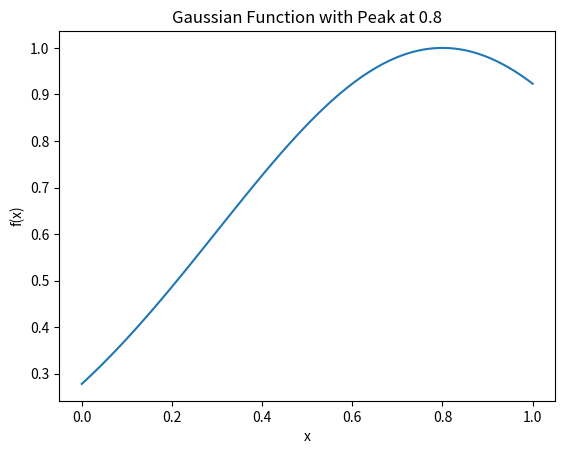

This chart was generated by the following Python code: (Note: this script raises an exception after producing the figure.)
import numpy as np
import matplotlib.pyplot as plt
from collections import defaultdict
import pandas as pd
import warnings
warnings.filterwarnings('ignore')

def get_theta(x, mu, sigma):
    """
    x: fraction of similar neighbours
    mu: optimal fraction of similar neighbours
    sigma: acceptance range
    """
    theta = np.exp(-((x - mu) ** 2) / (2 * sigma ** 2))
    return theta

def gaussian_function(x, mu, sigma):
    return np.exp(-((x - mu) ** 2) / (2 * sigma ** 2))

# Example usage:
x_values = np.linspace(0, 1, 100)
mu = 0.8  # Peak in the middle
sigma = 0.5  # Controls the width

y_values = gaussian_function(x_values, mu, sigma)

# You can plot the function to visualize it
import matplotlib.pyplot as plt

plt.plot(x_values, y_values)
plt.xlabel('x')
plt.ylabel('f(x)')
plt.title(f'Gaussian Function with Peak at {mu}')
plt.show()

from SALib.sample import saltelli
from SALib.analyze import sobol

import modules as modules
import model as model
from model import Schelling

def schelling_SA(num_runs, num_steps, burn_in_period, minority_pc, property_value_weight, alpha, mu_theta, sigma_theta, density):

    # initialize storage for parameters
    overall_desirability_entropy = []
    overall_agent_entropy = []
    overall_utility = []

    # run the model several times for the same parameter setting 
    for _ in range(num_runs):

        # initialize model
        models = Schelling(
            property_value_func=modules.property_value_quadrants,
            income_func=modules.income_func,
            desirability_func=modules.desirability_func,
            utility_func=modules.utility_func,
            price_func=modules.price_func,
            compute_similar_neighbours=modules.compute_similar_neighbours,
            calculate_gi_star = modules.calculate_gi_star,
            update_interested_agents_func = modules.update_interested_agents_concurrently,
            price_func_cap=modules.price_func_cap,
            height=20,
            width=20,
            radius=1,
            density=density,
            minority_pc=minority_pc,
            alpha=alpha,
            income_scale=1.5, # the scale by which the income is higher than the property value
            property_value_weight=property_value_weight,
            mu_theta = mu_theta,
            sigma_theta = sigma_theta,
            seed=42)

        # Run the model for a certain number of steps
        for _ in range(num_steps):
            models.step()

        # call necessary data collectors
        agent_data = models.datacollector.get_agent_vars_dataframe()
        model_data_entropy = models.datacollector.get_model_vars_dataframe()
    
        # Compute mean and standard deviation of entropies over time per run
        desirability_entropy = model_data_entropy['Desirability entropy'].to_numpy()
        # desirability_entropy_std = model_data_entropy['Desirability entropy'].std()
        mean_desirability_entropy = np.mean(desirability_entropy[burn_in_period::])
    
        agent_entropy = model_data_entropy['Agent entropy'].to_numpy()
        # agent_entropy_std = model_data_entropy['Agent entropy'].std()
        mean_agent_entropy = np.mean(agent_entropy[burn_in_period::])
        
        # Compute mean and standard deviation of utility per time step over each agent 
        utility_mean = agent_data.groupby(level='Step')['Utility'].mean()
        #utility_std = agent_data.groupby(level='Step')['Utility'].std()
    
        # Compute mean and standard deviation of utility over time 
        utility_mean = pd.DataFrame(utility_mean).to_numpy()
        #utility_std = pd.DataFrame(utility_std).to_numpy()
        mean_utility_interim = np.mean(utility_mean[burn_in_period::])

        # Append all results to storage
        overall_desirability_entropy.append(mean_desirability_entropy)
        overall_agent_entropy.append(mean_agent_entropy)
        overall_utility.append(mean_utility_interim)

    mean_desirability = np.mean(overall_desirability_entropy)
    mean_agent = np.mean(overall_agent_entropy)
    mean_utility = np.mean(overall_utility)

    return mean_desirability, mean_agent, mean_utility

# Step 1: Problem definition
problem = {
    'num_vars': 6,
    'names': ['density', 'minority_pc', 'property_value_weight', 'alpha', 'mu_theta', 'sigma_theta'],
    'bounds': [[0,1], [0,1], [0,1], [0,1], [0,1], [0,1]]
}

# Step 2: Generate samples 
samples = saltelli.sample(problem, 25) 

# Step 3: evaluate the model under the different parameter settings 
# Define settings 
iterations = 30
model_steps = 30
burn_in = 5

# Initialize storage for measures
result_desirability = np.zeros([samples.shape[0]])
result_agent = np.zeros([samples.shape[0]])
result_utility = np.zeros([samples.shape[0]])

for i, X in enumerate(samples):
    print('currently on sample', i + 1, 'out of', len(samples))
    result_desirability[i] = schelling_SA(iterations, model_steps, burn_in, *X)[0]
    result_agent[i] = schelling_SA(iterations, model_steps, burn_in, *X)[1]
    result_utility[i] = schelling_SA(iterations, model_steps, burn_in, *X)[2]

# Step 4: analyse results
Si_desirability = sobol.analyze(problem, result_desirability, print_to_console=True)

Si_agent = sobol.analyze(problem, result_agent, print_to_console=True)

Si_utility = sobol.analyze(problem, result_utility, print_to_console=True)

# Step 5: Plots
# Set params generally for all plots
params = ['Density', 'Minority Percentage', 'Weight: property value', r"$\alpha$", r"$\mu$", r"$\sigma$"]

# Generate plots for first and total order 
# First we do that for desirability
S1_desirability = Si_desirability['S1']
S1_conf_desirability = Si_desirability['S1_conf']

ST_desirability = Si_desirability['ST']
ST_conf_desirability = Si_desirability['ST_conf']

# Convert confidence intervals to errors (assuming symmetrical errors)
S1_err_desirability = np.array(S1_conf_desirability)
ST_err_desirability = np.array(ST_conf_desirability)

# Second for agent entropy
S1_agent = Si_agent['S1']
S1_conf_agent = Si_agent['S1_conf']

ST_agent = Si_agent['ST']
ST_conf_agent = Si_agent['ST_conf']

# Convert confidence intervals to errors (assuming symmetrical errors)
S1_err_agent = np.array(S1_conf_agent)
ST_err_agent = np.array(ST_conf_agent)

# Finally for utility
S1_utility = Si_utility['S1']
S1_conf_utility = Si_utility['S1_conf']

ST_utility = Si_utility['ST']
ST_conf_utility = Si_utility['ST_conf']

# Convert confidence intervals to errors (assuming symmetrical errors)
S1_err_utility = np.array(S1_conf_utility)
ST_err_utility = np.array(ST_conf_utility)

# Define plot settings
# Bar width
bar_width = 0.2

# Positions of the bars
r1 = np.arange(len(params))
r2 = [x + bar_width for x in r1]

# Create a figure with 3 subplots
fig, axs = plt.subplots(3, 1, dpi=300, figsize=(6, 16))

# Desirability subplot
axs[0].bar(r1, S1_desirability, yerr=S1_err_desirability, capsize=5, color='blue', width=bar_width, edgecolor='grey', label='First order')
axs[0].bar(r2, ST_desirability, yerr=ST_err_desirability, capsize=5, color='orange', width=bar_width, edgecolor='grey', label='Total order')
#axs[0].set_xlabel('Parameters', fontsize=10)
axs[0].set_ylabel('Sensitivity Indices', fontsize=10)
axs[0].set_title('Desirability', fontweight='bold', fontsize=15)
axs[0].set_xticks([]) 
#axs[0].set_xticks([r + bar_width/2 for r in range(len(params))])
#axs[0].set_xticklabels(params, rotation=45, ha='right', fontsize=12)
axs[0].legend()

# Segregation subplot
axs[1].bar(r1, S1_agent, yerr=S1_err_agent, capsize=5, color='blue', width=bar_width, edgecolor='grey', label='First order')
axs[1].bar(r2, ST_agent, yerr=ST_err_agent, capsize=5, color='orange', width=bar_width, edgecolor='grey', label='Total order')
#axs[1].set_xlabel('Parameters', fontsize=10)
axs[1].set_ylabel('Sensitivity Indices', fontsize=10)
axs[1].set_title('Segregation', fontweight='bold', fontsize=15)
axs[1].set_xticks([]) 
#axs[1].set_xticks([r + bar_width/2 for r in range(len(params))])
#axs[1].set_xticklabels(params, rotation=45, ha='right', fontsize=12)
axs[1].legend()

# Utility subplot
axs[2].bar(r1, S1_utility, yerr=S1_err_utility, capsize=5, color='blue', width=bar_width, edgecolor='grey', label='First order')
axs[2].bar(r2, ST_utility, yerr=ST_err_utility, capsize=5, color='orange', width=bar_width, edgecolor='grey', label='Total order')
axs[2].set_xlabel('Parameters', fontsize=10)
axs[2].set_ylabel('Sensitivity Indices', fontsize=10)
axs[2].set_title('Utility', fontweight='bold', fontsize=15)
axs[2].set_xticks([r + bar_width/2 for r in range(len(params))])
axs[2].set_xticklabels(params, rotation=45, ha='right', fontsize=12)
axs[2].legend()

# Adjust layout
plt.tight_layout()

# Show the plot
plt.show()

import matplotlib.pyplot as plt
import numpy as np

# Sensitivity analysis results
pairs = [
    '(Density, Minority percentage)', 
    '(Density, Weight: property value)', 
    r'(Density, $\alpha$)', 
    r'(Density, $\mu$)', 
    r'(Density, $\sigma$)', 
    '(Minority percentage, Weight: property value)', 
    r'(Minority percentage, $\alpha$)', 
    r'(Minority percentage, $\mu$)', 
    r'(Minority percentage, $\sigma$)', 
    r'(Weight: property value, $\alpha$)', 
    r'(Weight: property value, $\mu$)', 
    r'(Weight: property value, $\sigma$)', 
    r'($\alpha$, $\mu$)', 
    r'($\alpha$, $\sigma$)', 
    r'($\mu$, $\sigma$)'
]
# Three sets of S2 values and their confidence intervals
S2_desirability = np.array(Si_desirability['S2'])
S2_desirability = S2_desirability[~np.isnan(S2_desirability)]
S2_conf_desirability = np.array(Si_desirability['S2_conf'])
S2_conf_desirability = S2_conf_desirability[~np.isnan(S2_conf_desirability)]

S2_agent = np.array(Si_agent['S2'])
S2_agent = S2_agent[~np.isnan(S2_agent)]
S2_conf_agent = np.array(Si_agent['S2_conf'])
S2_conf_agent = S2_conf_agent[~np.isnan(S2_conf_agent)]

S2_utility = np.array(Si_utility['S2'])
S2_utility = S2_utility[~np.isnan(S2_utility)]
S2_conf_utility = np.array(Si_utility['S2_conf'])
S2_conf_utility = S2_conf_utility[~np.isnan(S2_conf_utility)]

# Convert confidence intervals to errors (assuming symmetrical errors)
S2_1_err = np.array(S2_conf_desirability)
S2_2_err = np.array(S2_conf_agent)
S2_3_err = np.array(S2_conf_utility)

# Ensure all arrays are of the same length
assert len(pairs) == len(S2_desirability) == len(S2_conf_desirability) == len(S2_agent) == len(S2_conf_agent) == len(S2_utility) == len(S2_conf_utility), "All input arrays must have the same length"

# Bar width
bar_width = 0.2

# Positions of the bars
positions = np.arange(len(pairs))
r1 = positions - bar_width
r2 = positions
r3 = positions + bar_width


# Create the figure and axis
fig, ax = plt.subplots(dpi = 300, figsize=(14, 8))

# Plot with error bars
bars1 = ax.bar(r1, S2_desirability, yerr=S2_1_err, capsize=5, color='purple', width=bar_width, edgecolor='grey', label='S2: Desirability')
bars2 = ax.bar(r2, S2_agent, yerr=S2_2_err, capsize=5, color='orange', width=bar_width, edgecolor='grey', label='S2: Segregation')
bars3 = ax.bar(r3, S2_utility, yerr=S2_3_err, capsize=5, color='green', width=bar_width, edgecolor='grey', label='S2: Utility')

# Adding labels
ax.set_xlabel('Parameter Pairs', fontsize=10)
ax.set_ylabel('Sensitivity Indices (S2)', fontsize=10)
ax.set_title('Second-Order Sensitivity Analysis Results', fontweight='bold', fontsize=15)
ax.set_xticks(positions)
ax.set_xticklabels(pairs, rotation=45, ha='right', fontsize=12)

# Add a legend
ax.legend()

# Show the plot
plt.tight_layout()
plt.show()
plt.close()